Photos from the image-classification dataset "deep_learn" in the GitHub repository jsnagai/Automated-Stomata-Classification-and-Detection-in-Microscope-Images-of-Maize-Cultivars. Its 2 classes are: erro, stoma.

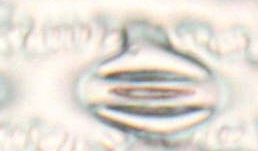
Label: stoma

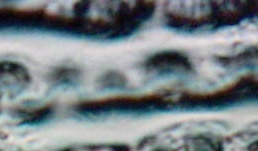
Label: erro

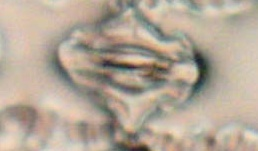
Label: stoma

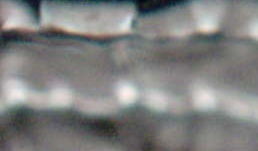
Label: erro

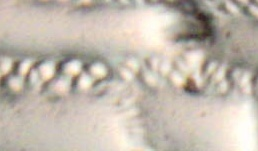
Label: erro

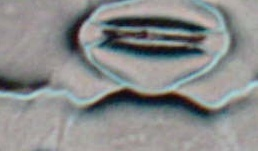
Label: stoma
